Run: headless pygame with SDL's dummy video driver; simulated clock (each Clock.tick advances the game by its frame time, no real sleeping); random seed 0; keys injected as events and as key.get_pressed() state; no mouse input.
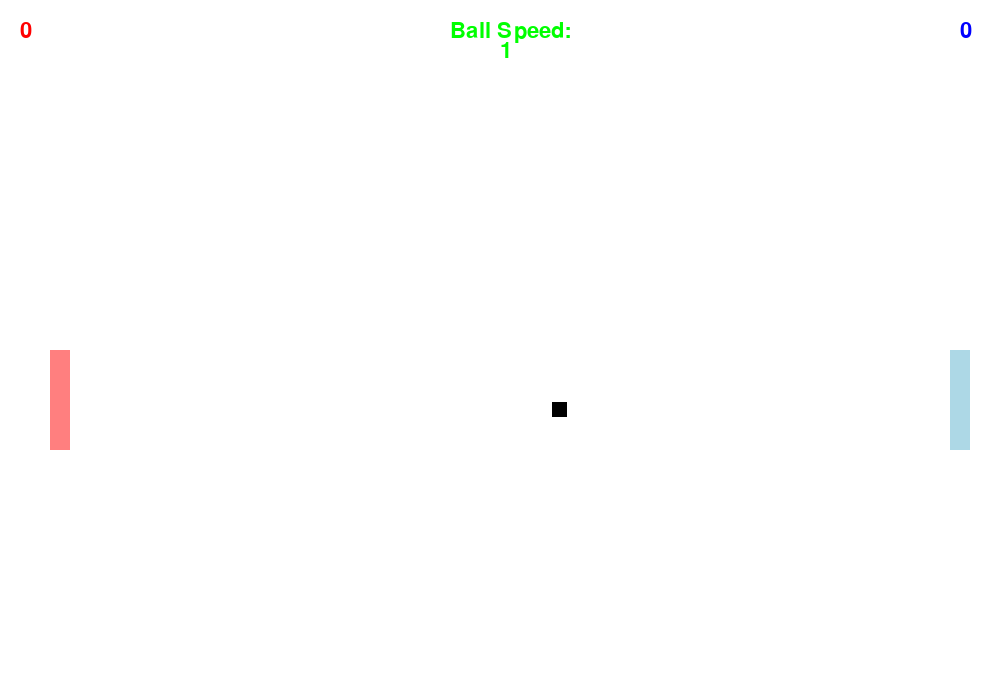
Frame 1 of 4 · flips 1–60 · no input
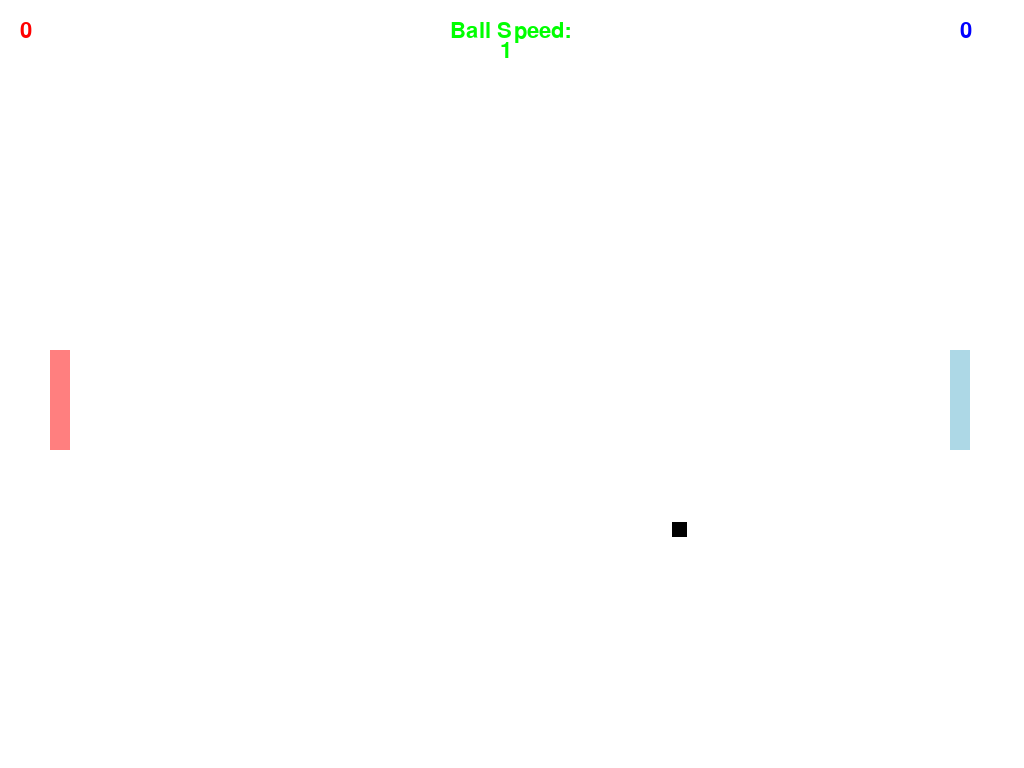
Frame 2 of 4 · flips 61–180 · tapped SPACE, RETURN · held RIGHT (→), D
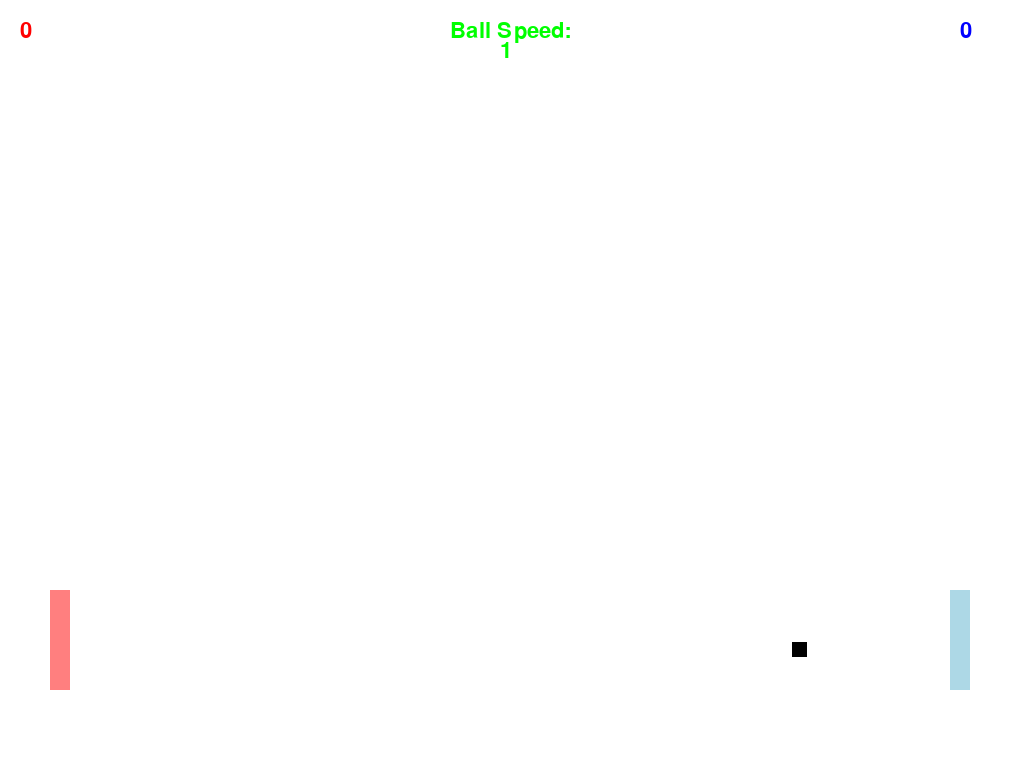
Frame 3 of 4 · flips 181–300 · held DOWN (↓), S
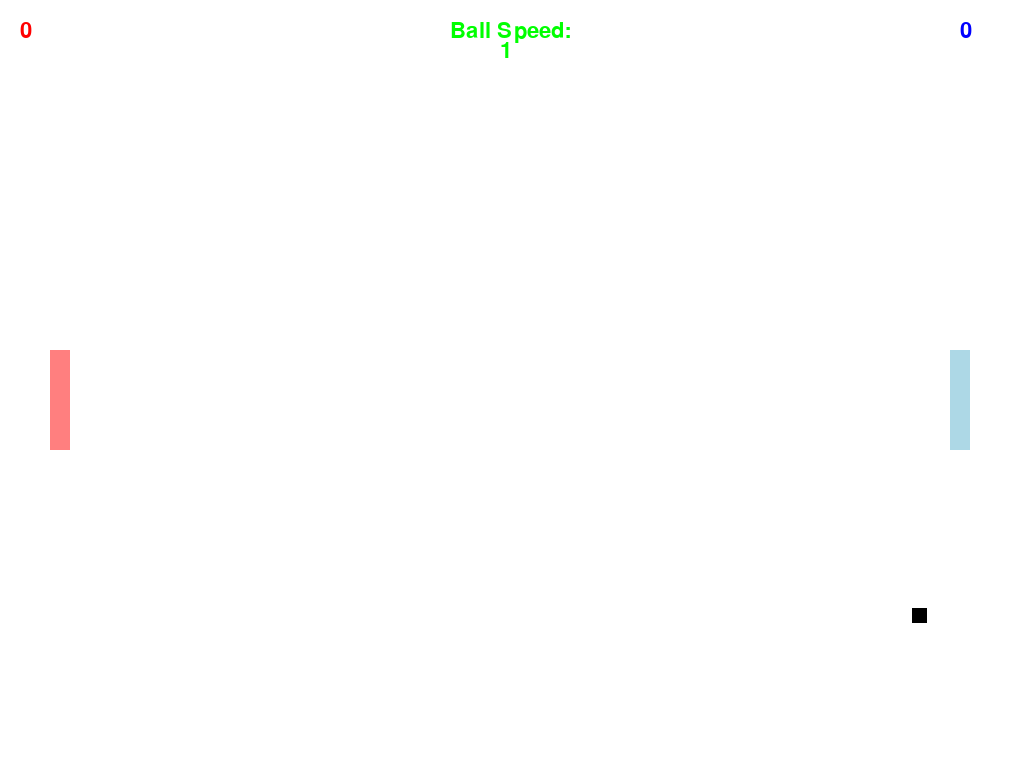
Frame 4 of 4 · flips 301–420 · held LEFT (←), A, UP (↑), W

The pygame program that drew these frames:

import pygame
import random

# Define some colors
BLACK = (0, 0, 0)
WHITE = (255, 255, 255)
GREEN = (0, 255, 0)
RED = (255, 0, 0)
BLUE = (0, 0, 255)
PADDLERED = (255,127,127)
PADDLEBLUE = (173,216,230)

pygame.init()

# Set the width and height of the screen [width, height]
width = 1000
height = 700
size = (width, height)
screen = pygame.display.set_mode(size)

pygame.display.set_caption("Air Hockey")

# Loop until the user clicks the close button.
gameOver = False

# Used to manage how fast the screen updates
clock = pygame.time.Clock()
x_pos = 0
y_pos = 0
velocity_x = 1
velocity_y = 1
speed = 1

square_width = 15
square_height = 15

x_pos = (width - square_width) // 2  
y_pos = (height - square_height) // 2  

p1_x = 50
p1_y = height/2

p2_x = width - p1_x
p2_y = height/2

paddle_height = 100
paddle_width = 20

move_up_p1 = False
move_down_p1 = False
move_up_p2 = False
move_down_p2 = False

increase_speed = False
decrease_speed = False
display_speed = 1

score_red = 0
score_blue = 0

# -------- Main Program Loop -----------
while not gameOver:
    # --- Main event loop
    for event in pygame.event.get():
        if event.type == pygame.QUIT:
            gameOver = True
        
        if event.type == pygame.KEYDOWN:
            # --- Player 1 controls
            if event.key == pygame.K_w:
                move_up_p1 = True
            if event.key == pygame.K_s:
                move_down_p1 = True
            # --- Player 2 controls
            if event.key == pygame.K_UP:
                move_up_p2 = True
            if event.key == pygame.K_DOWN:
                move_down_p2 = True
            if event.key == pygame.K_m:
                # speed += 1
                increase_speed = True
            if event.key == pygame.K_n:
                # speed += -1
                decrease_speed = True
            
            # --- Fullscreen
            if event.key == pygame.K_SPACE:
                screen = pygame.display.set_mode((size), pygame.FULLSCREEN)
            if event.key == pygame.K_RSHIFT or event.key == pygame.K_LSHIFT:
                screen = pygame.display.set_mode(size)

        if event.type == pygame.KEYUP:
            # --- Player 1 controls
            if event.key == pygame.K_w:
                move_up_p1 = False
            if event.key == pygame.K_s:
                move_down_p1 = False
            # --- Player 2 controls
            if event.key == pygame.K_UP:
                move_up_p2 = False
            if event.key == pygame.K_DOWN:
                move_down_p2 = False
            if event.key == pygame.K_m:
                increase_speed = False
            if event.key == pygame.K_n:
                decrease_speed = False
            if event.key == pygame.K_b:
                # --- reset speed
                speed = 1
                display_speed = 1


    # --- Game logic should go here
    x_pos += speed*velocity_x
    y_pos += speed*velocity_y

    # Wall collisions (left and right)
    if x_pos <= 0 or x_pos >= (width - square_width):
        velocity_x *= -1 
        if x_pos <= 0:
            score_blue += 1
            x_pos = (p1_x)+2  
            y_pos = (p1_y) 
        else: 
            score_red += 1
            x_pos = (p2_x)-2  
            y_pos = (p2_y) 
        #end if statement
        x_pos += (50*velocity_x)



    # Wall collisions (top and bottom)
    if y_pos <= 0 or y_pos >= (height - square_height):
        velocity_y *= -1  # Reverse vertical direction
        


    # Paddle collisions

    # Check collision with Player 1's paddle
    if p1_x <= x_pos <= (p1_x + paddle_width):
        if p1_y <= y_pos <= (p1_y + paddle_height):
            velocity_x *= -1  # Reverse horizontal direction
            x_pos += 1



    # Check collision with Player 2's paddle
    if (p2_x - square_width) <= x_pos <= p2_x:
        if p2_y <= y_pos <= (p2_y + paddle_height):
            velocity_x *= -1  # Reverse horizontal direction
            x_pos += -1


    # --- Player 1 code
    if move_up_p1:
        if p1_y >= (height-paddle_height):
            p1_y += -2
        elif p1_y <= 0:
            p1_y += 2
        else:
            p1_y += -2

    if move_down_p1:
        if p1_y >= (height-paddle_height):
            p1_y += -2
        elif p1_y <= 0:
            p1_y += 2
        else:
            p1_y += 2

    # --- Player 2 controls
    if move_up_p2:
        if p2_y >= (height-paddle_height):
            p2_y += -2
        elif p2_y <= 0:
            p2_y += 2
        else:
            p2_y += -2

    if move_down_p2:
        if p2_y >= (height-paddle_height):
            p2_y += -2
        elif p2_y <= 0:
            p2_y += 2
        else:
            p2_y += 2

    if increase_speed:
        speed += 0.01
        display_speed += 1
        if display_speed >= 1000:
            speed += -0.01
            display_speed = 1000
    
    if decrease_speed:
        speed += -0.01
        display_speed += -1
        if speed <= 1:
            speed = 1
            display_speed = 1

    # --- Screen-clearing code goes here

    # Here, we clear the screen to white. Don't put other drawing commands
    # above this, or they will be erased with this command.

    # If you want a background image, replace this clear with blit'ing the
    # background image.
    screen.fill(WHITE)

    # --- Drawing code should go here

    # --- Ping Pong
    pygame.draw.rect(screen, BLACK, [x_pos,y_pos,square_width,square_height])

    # --- Player one 
    pygame.draw.rect(screen, PADDLERED, [p1_x, p1_y, paddle_width, paddle_height])

    # --- Player two
    pygame.draw.rect(screen, PADDLEBLUE, [p2_x, p2_y, paddle_width, paddle_height])

    # --- Display scores
    font = pygame.font.SysFont(None, 32)
    img = font.render(str(score_red), True, RED)
    screen.blit(img, (20, 20))
    img = font.render(str(score_blue), True, BLUE)
    screen.blit(img, (width-40, 20))
    img = font.render(str("Ball Speed:"), True, GREEN)
    screen.blit(img, ((width/2)-50, 20))
    img = font.render(str(display_speed), True, GREEN)
    screen.blit(img, ((width/2), 40))

    # --- Go ahead and update the screen with what we've drawn.
    pygame.display.flip()

    # --- Limit to 60 frames per second
    clock.tick(300)

# Close the window and quit.
pygame.quit()
